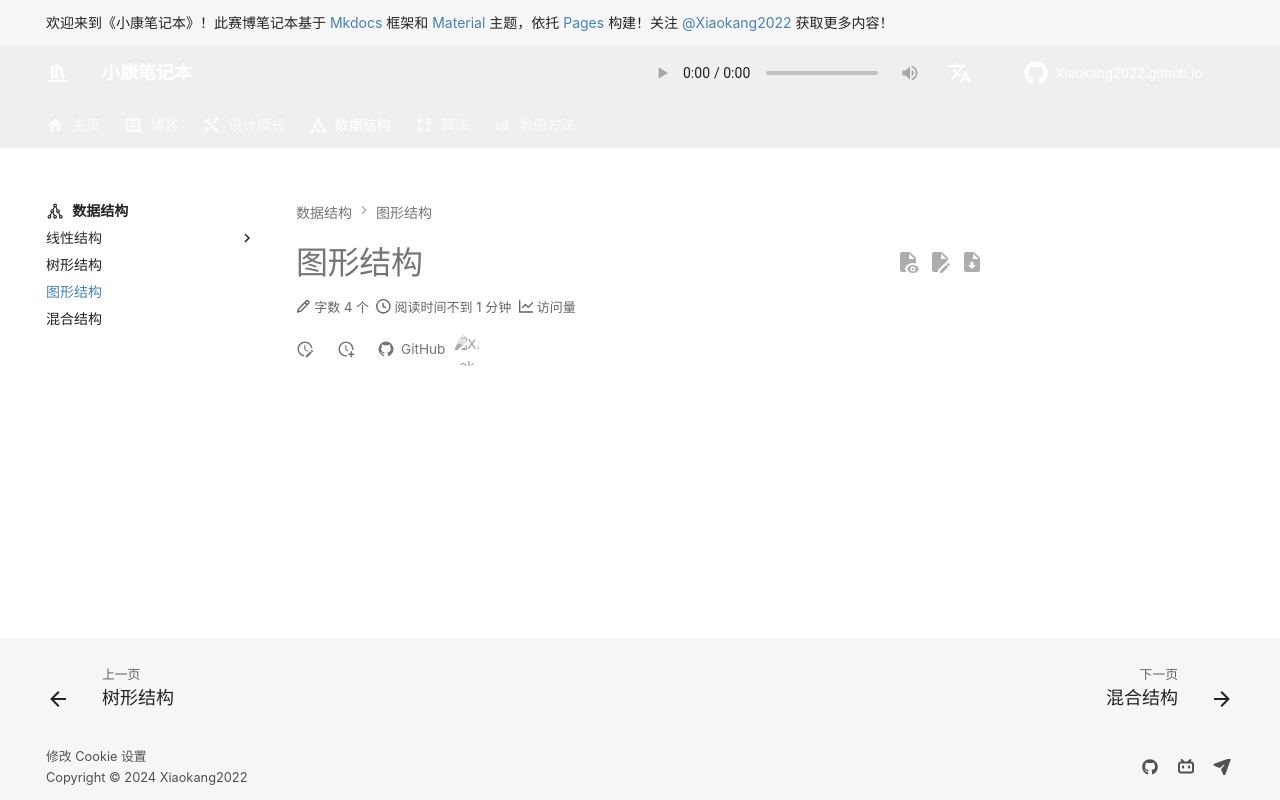

repository: Xiaokang2022/Xiaokang2022.github.io · page: data-structure/graph-structure/index.html · generator: mkdocs

---
comments: true
---

# 图形结构
